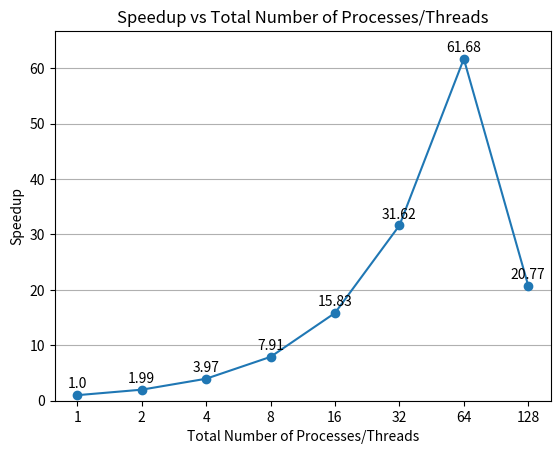

The script that saved this image:
import matplotlib.pyplot as plt

# Define the data
total_processes = [1, 2, 4, 8, 16, 32, 64, 128]
max_speedup = [206.133195 / 206.133195, 206.133195 / 103.491485, 206.133195 / 51.930277,
               206.133195 / 26.050067, 206.133195 / 13.020182, 206.133195 / 6.519567,
               206.133195 / 3.341772, 206.133195 / 9.926397]

rounded_speedup = [round(speedup, 2) for speedup in max_speedup]  # Round speedup values

# Plotting the data with rounded speedup values
for i, txt in enumerate(rounded_speedup):
    plt.annotate(txt, (total_processes[i], max_speedup[i]), textcoords="offset points", xytext=(0, 5), ha='center')

plt.plot(total_processes, max_speedup, marker='o', linestyle='-')
plt.xscale('log', base=2)  # Use log scale for better visualization
plt.xticks(total_processes, total_processes)  # Show actual number of processes on x-axis
plt.title('Speedup vs Total Number of Processes/Threads')
plt.xlabel('Total Number of Processes/Threads')
plt.ylabel('Speedup')
# grid only for y-axis
plt.grid(axis='y')
# add small padding to the top of the plot
plt.ylim(0, max(max_speedup) + 5)

# Save the figure as an image file
plt.savefig('speedup_vs_processes.png')

# Show the plot
plt.show()
